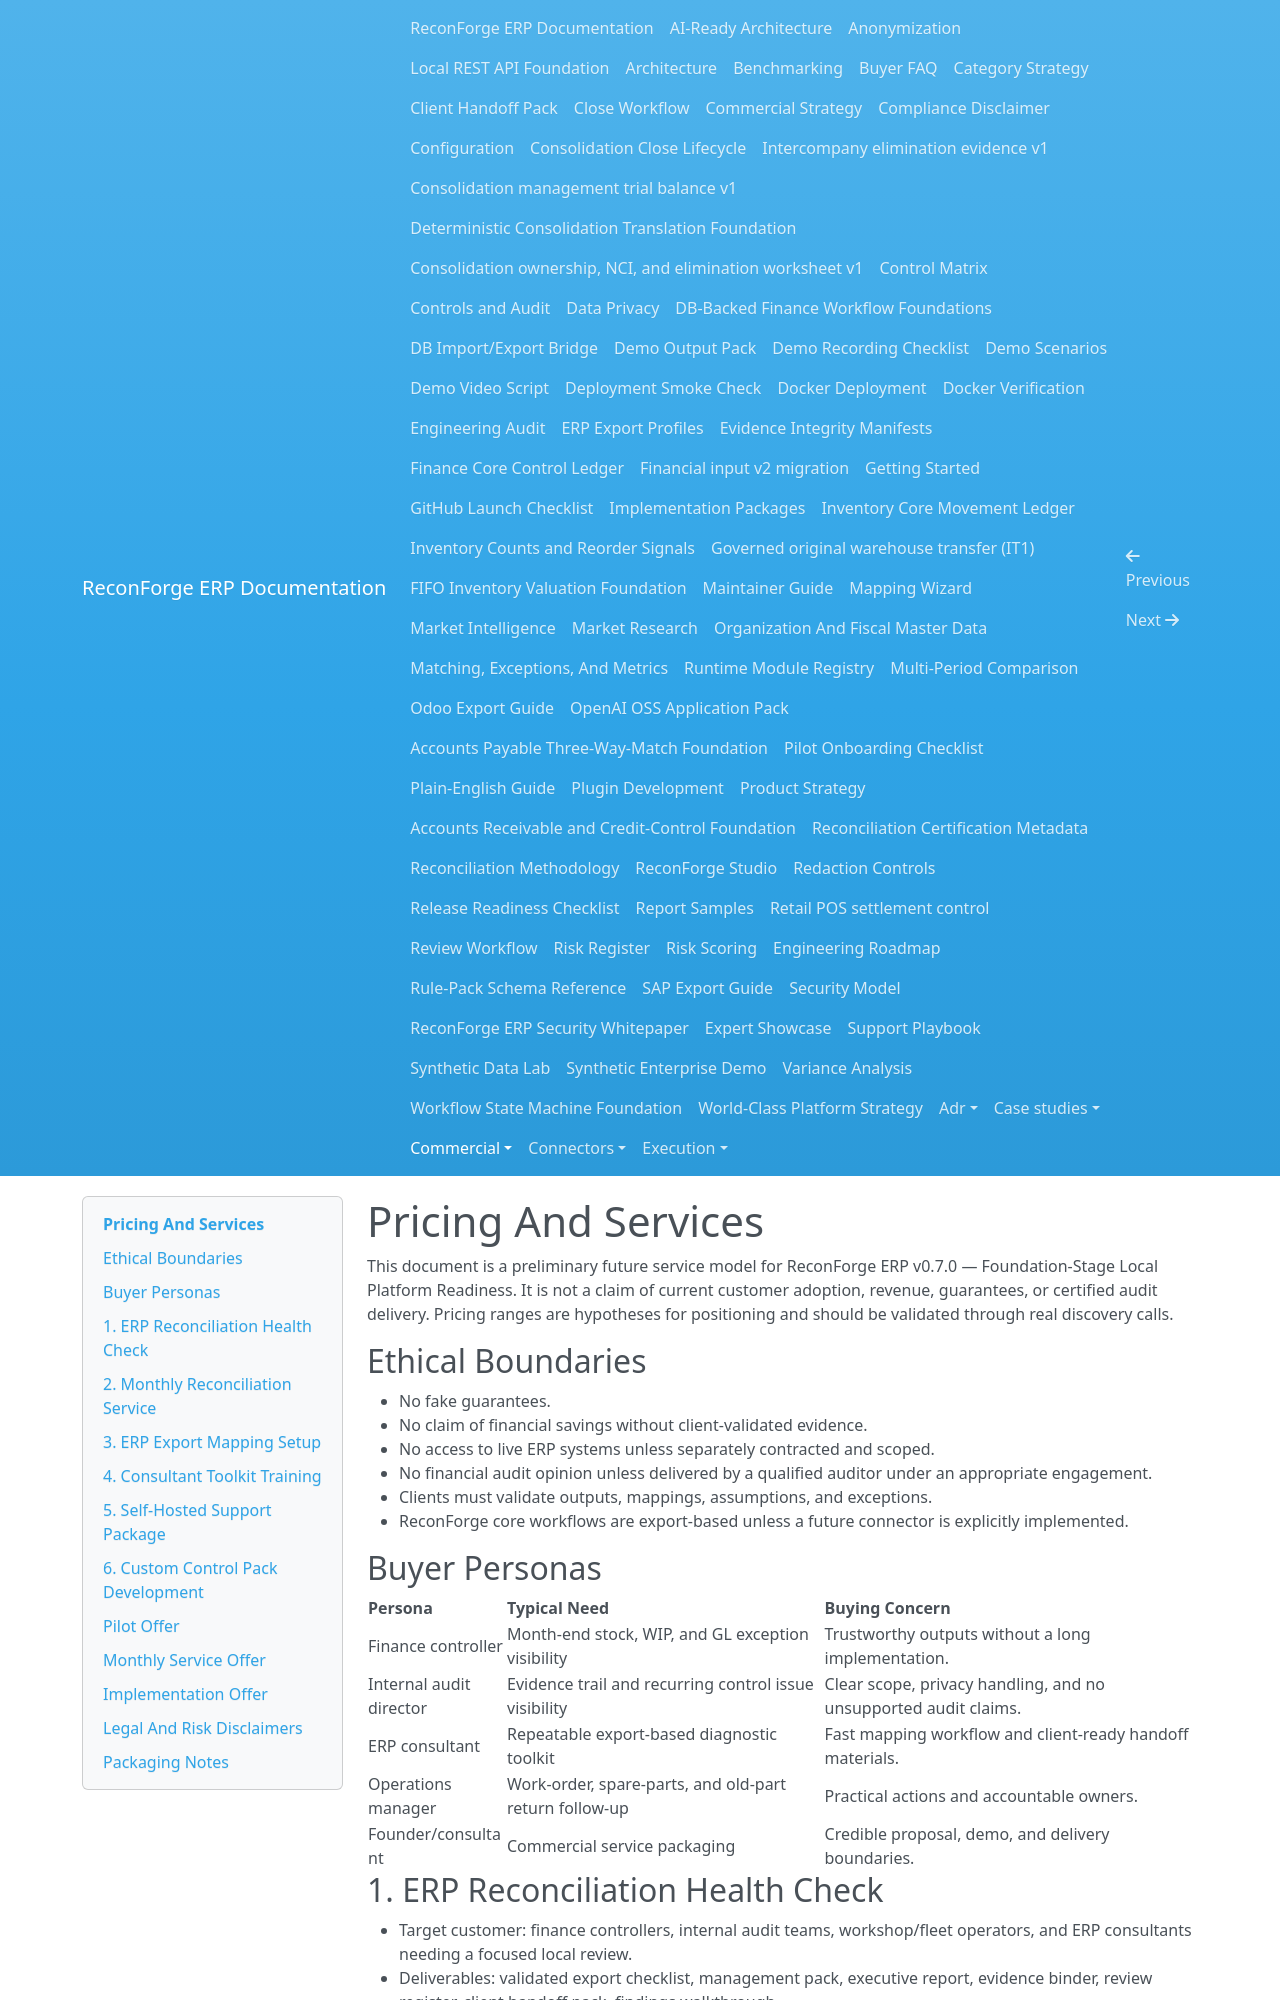

repository: amrzainmubarak/reconforge-erp · page: commercial/pricing-and-services/index.html · generator: mkdocs

# Pricing And Services

This document is a preliminary future service model for ReconForge ERP v0.7.0 — Foundation-Stage Local Platform Readiness. It is not a claim of current customer adoption, revenue, guarantees, or certified audit delivery. Pricing ranges are hypotheses for positioning and should be validated through real discovery calls.

## Ethical Boundaries

- No fake guarantees.
- No claim of financial savings without client-validated evidence.
- No access to live ERP systems unless separately contracted and scoped.
- No financial audit opinion unless delivered by a qualified auditor under an appropriate engagement.
- Clients must validate outputs, mappings, assumptions, and exceptions.
- ReconForge core workflows are export-based unless a future connector is explicitly implemented.

## Buyer Personas

| Persona | Typical Need | Buying Concern |
| --- | --- | --- |
| Finance controller | Month-end stock, WIP, and GL exception visibility | Trustworthy outputs without a long implementation. |
| Internal audit director | Evidence trail and recurring control issue visibility | Clear scope, privacy handling, and no unsupported audit claims. |
| ERP consultant | Repeatable export-based diagnostic toolkit | Fast mapping workflow and client-ready handoff materials. |
| Operations manager | Work-order, spare-parts, and old-part return follow-up | Practical actions and accountable owners. |
| Founder/consultant | Commercial service packaging | Credible proposal, demo, and delivery boundaries. |

## 1. ERP Reconciliation Health Check

- Target customer: finance controllers, internal audit teams, workshop/fleet operators, and ERP consultants needing a focused local review.
- Deliverables: validated export checklist, management pack, executive report, evidence binder, review register, client handoff pack, findings walkthrough.
- Timeline: 1 to 2 weeks after usable exports are provided.
- Required data: stock movements, GL entries, work orders, purchase orders, invoices, old-part returns where applicable.
- Output artifacts: `management_pack.xlsx`, `executive_report.html`, `evidence/`, `review_register.xlsx`, `client_pack/`.
- Buyer value: quickly surfaces reconciliation and operational-control gaps without a long software rollout.
- Pricing hypothesis: preliminary fixed fee, USD 2,500 to 7,500 depending on scope and data readiness.
- Included: export review, local run, exception walkthrough, recommendations.
- Not included: audit opinion, remediation execution, live ERP integration, recurring monitoring.

## 2. Monthly Reconciliation Service

- Target customer: companies that want repeatable monthly exception review from exported ERP data.
- Deliverables: monthly management pack, period comparison, review register, recurring exception list, handoff call.
- Timeline: monthly cycle, typically 2 to 5 business days after export receipt.
- Required data: current-period exports and prior-period ReconForge output folders.
- Output artifacts: monthly reports, `period_comparison.xlsx`, `period_comparison.html`, evidence updates.
- Buyer value: helps teams see whether exceptions are improving, recurring, or newly introduced.
- Pricing hypothesis: preliminary monthly retainer, USD 1,500 to 6,000 depending on volume and meeting cadence.
- Included: local processing, comparison, recurring findings summary, review call.
- Not included: guaranteed issue resolution, audit sign-off, ERP configuration changes.
